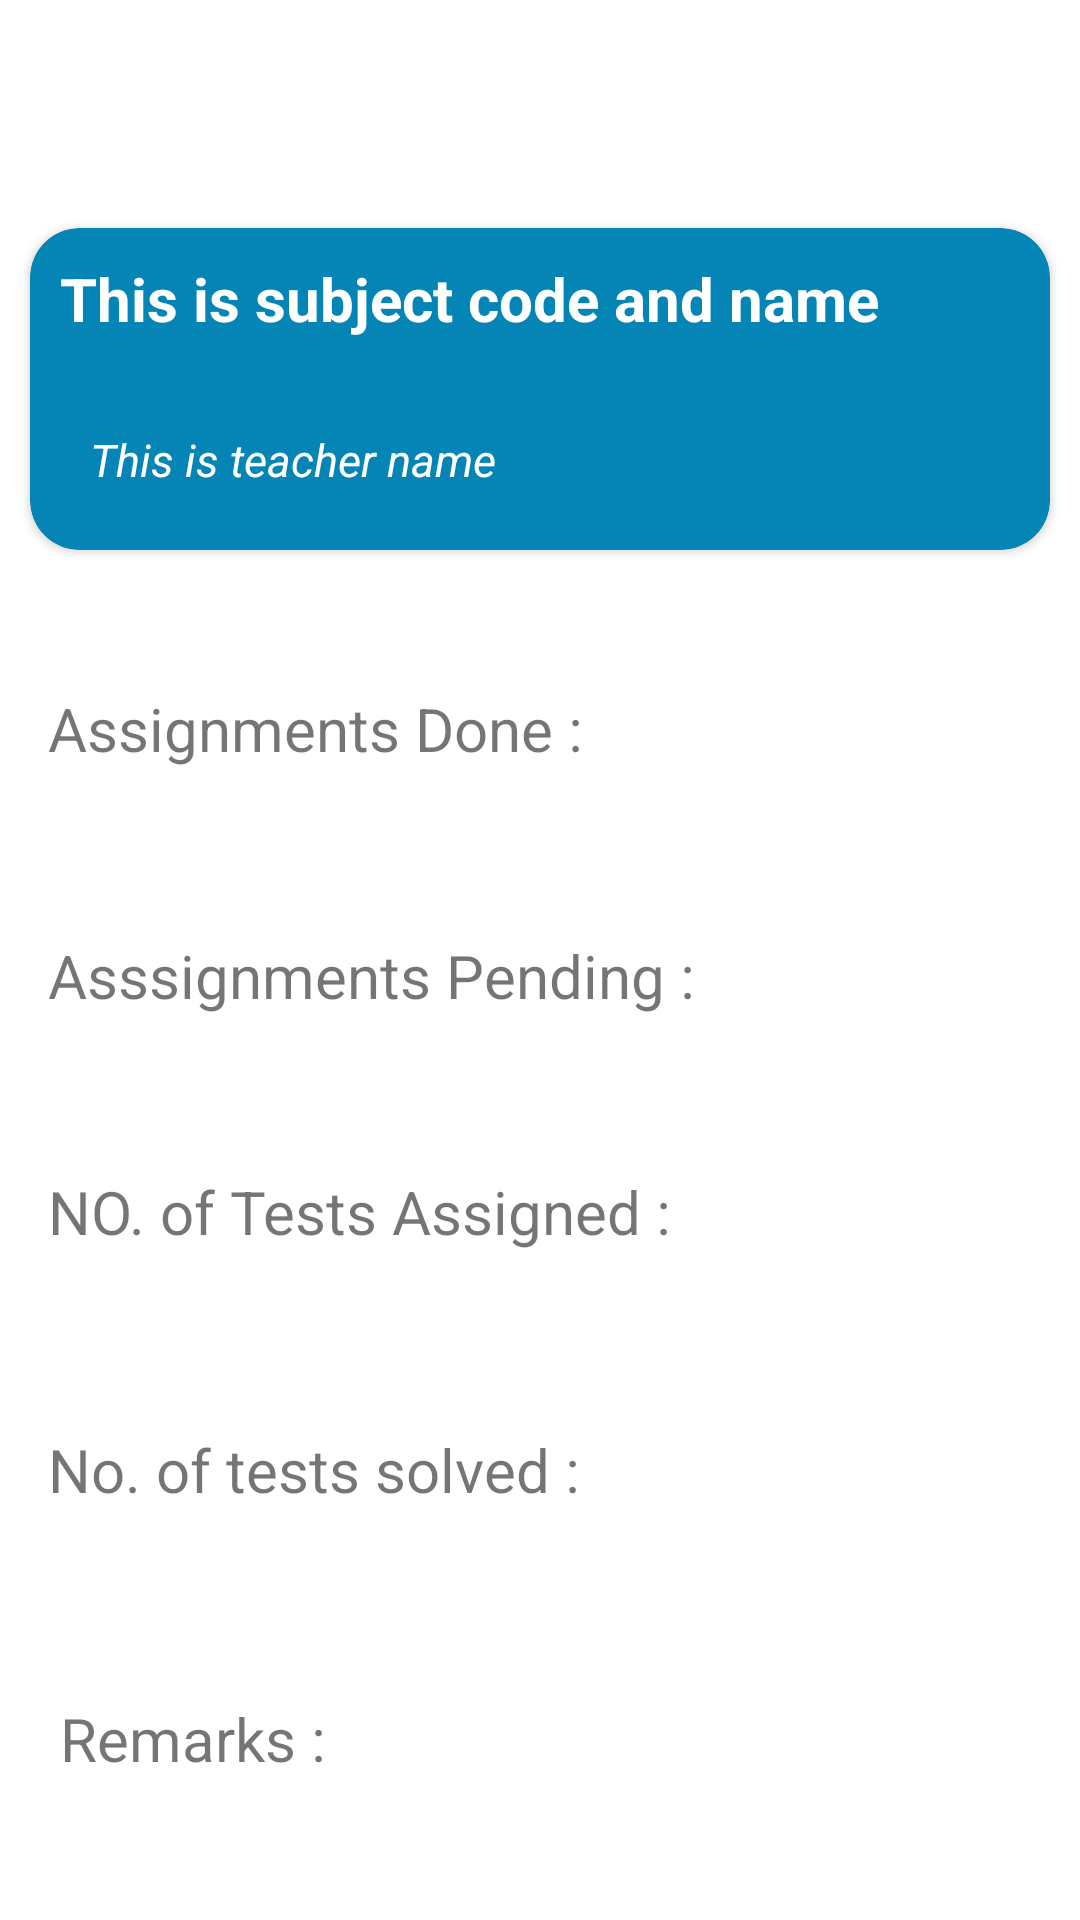

This screen was rendered from an Android layout file. Write that file and the resources it references.
<!-- AndroidManifest.xml: application theme Theme.Classrom -->
<!-- res/layout/subject_list.xml -->
<?xml version="1.0" encoding="utf-8"?>
<androidx.constraintlayout.widget.ConstraintLayout
    xmlns:android="http://schemas.android.com/apk/res/android"
    xmlns:app="http://schemas.android.com/apk/res-auto"
    xmlns:tools="http://schemas.android.com/tools"
    android:layout_width="match_parent"
    android:layout_height="match_parent">

    <androidx.cardview.widget.CardView
        android:id="@+id/cardViewSub"
        android:layout_width="match_parent"
        android:layout_height="wrap_content"
        android:layout_margin="10dp"
        android:clickable="true"
        android:focusable="true"
        android:foreground="?android:attr/selectableItemBackground"
        android:paddingBottom="10dp"
        android:visibility="visible"
        app:cardBackgroundColor="#0585B5"
        app:cardCornerRadius="8pt"
        app:cardElevation="1pt"
        app:layout_constraintTop_toBottomOf="@id/courseImage"
        app:layout_constraintLeft_toLeftOf="parent"
        app:layout_constraintRight_toRightOf="parent">

        <LinearLayout
            android:layout_width="match_parent"
            android:layout_height="wrap_content"
            android:orientation="vertical"
            android:visibility="visible">

            <TextView
                android:id="@+id/subCode"
                android:layout_width="match_parent"
                android:layout_height="match_parent"
                android:padding="10dp"
                android:text="@string/this_is_subject_code_and_name"
                android:textColor="@color/white"
                android:textSize="20sp"
                android:textStyle="bold" />

            <TextView
                android:id="@+id/subTeacher"
                android:layout_width="match_parent"
                android:layout_height="match_parent"
                android:layout_margin="10dp"
                android:layout_marginTop="20dp"
                android:padding="10dp"
                android:outlineSpotShadowColor="@color/black"
                android:textColor="@color/white"
                android:text="@string/this_is_teacher_name"
                android:textSize="15sp"
                android:textStyle="italic" />


        </LinearLayout>

    </androidx.cardview.widget.CardView>

    <TextView
        android:id="@+id/done"
        android:layout_width="wrap_content"
        android:layout_height="wrap_content"
        android:layout_marginLeft="16dp"
        android:textSize="20dp"
        android:text="@string/assignments_done"
        app:layout_constraintBottom_toBottomOf="parent"
        app:layout_constraintLeft_toLeftOf="parent"
        app:layout_constraintTop_toBottomOf="@id/cardViewSub"
        app:layout_constraintVertical_bias="0.107" />



    <TextView
        android:id="@+id/pending"
        android:layout_width="wrap_content"
        android:layout_height="wrap_content"
        android:layout_marginLeft="16dp"
        android:text="@string/asssignments_pending"
        android:textSize="20sp"
        app:layout_constraintBottom_toBottomOf="parent"
        app:layout_constraintLeft_toLeftOf="parent"
        app:layout_constraintTop_toTopOf="@+id/done"
        app:layout_constraintVertical_bias="0.215" />



    <TextView
        android:id="@+id/testsAssigned"
        android:layout_width="wrap_content"
        android:layout_height="wrap_content"
        android:layout_marginLeft="16dp"
        android:text="@string/no_of_tests_assigned"
        android:textSize="20sp"
        app:layout_constraintBottom_toBottomOf="parent"
        app:layout_constraintLeft_toLeftOf="parent"
        app:layout_constraintTop_toBottomOf="@id/pending"
        app:layout_constraintVertical_bias="0.188" />


    <TextView
        android:id="@+id/testsSolved"
        android:layout_width="wrap_content"
        android:layout_height="wrap_content"
        android:layout_marginLeft="16dp"
        android:text="@string/no_of_tests_solved"
        android:textSize="20sp"
        app:layout_constraintBottom_toBottomOf="parent"
        app:layout_constraintLeft_toLeftOf="parent"
        app:layout_constraintTop_toBottomOf="@id/testsAssigned"
        app:layout_constraintVertical_bias="0.301" />



    <TextView
        android:id="@+id/remarks"
        android:layout_width="wrap_content"
        android:layout_height="wrap_content"
        android:layout_marginLeft="20dp"
        android:text="@string/remarks"
        android:textSize="20sp"
        app:layout_constraintBottom_toBottomOf="parent"
        app:layout_constraintLeft_toLeftOf="parent"
        app:layout_constraintTop_toBottomOf="@id/testsSolved"
        app:layout_constraintVertical_bias="0.572" />



    <ImageView
        android:id="@+id/courseImage"
        android:layout_width="100dp"
        android:layout_height="50dp"
        android:outlineAmbientShadowColor="@color/black"
        android:layout_gravity="end|left|top"
        android:layout_marginTop="16dp"
        android:layout_marginEnd="300dp"
        android:src="@drawable/download"
        app:layout_constraintEnd_toEndOf="parent"
        app:layout_constraintLeft_toLeftOf="parent"
        app:layout_constraintTop_toTopOf="parent" />

</androidx.constraintlayout.widget.ConstraintLayout>
<!-- resources referenced by this layout -->
<resources>
  <string name="assignments_done">Assignments Done :</string>
  <string name="asssignments_pending">Asssignments Pending :</string>
  <string name="no_of_tests_assigned">NO. of Tests Assigned :</string>
  <string name="no_of_tests_solved">No. of tests solved :</string>
  <string name="remarks">Remarks :</string>
  <string name="this_is_subject_code_and_name">This is subject code and name</string>
  <string name="this_is_teacher_name">This is teacher name</string>
  <style name="Theme.Classrom" parent="Theme.MaterialComponents.DayNight.DarkActionBar">
          
          <item name="colorPrimary">#0585B5</item>
          <item name="colorPrimaryVariant">#0585B5</item>
          <item name="colorOnPrimary">@color/white</item>
          
          <item name="colorSecondary">@color/teal_200</item>
          <item name="colorSecondaryVariant">@color/teal_700</item>
          <item name="colorOnSecondary">@color/black</item>
          
          <item name="android:statusBarColor" tools:targetApi="l">?attr/colorPrimaryVariant</item>
          
      </style>
  <!-- not gathered from this repository: default colours our renderer supplied (Android Studio template values) -->
  <color name="teal_200">#FF03DAC5</color>
  <color name="teal_700">#FF018786</color>
  <color name="black">#FF000000</color>
  <color name="white">#FFFFFFFF</color>
</resources>
